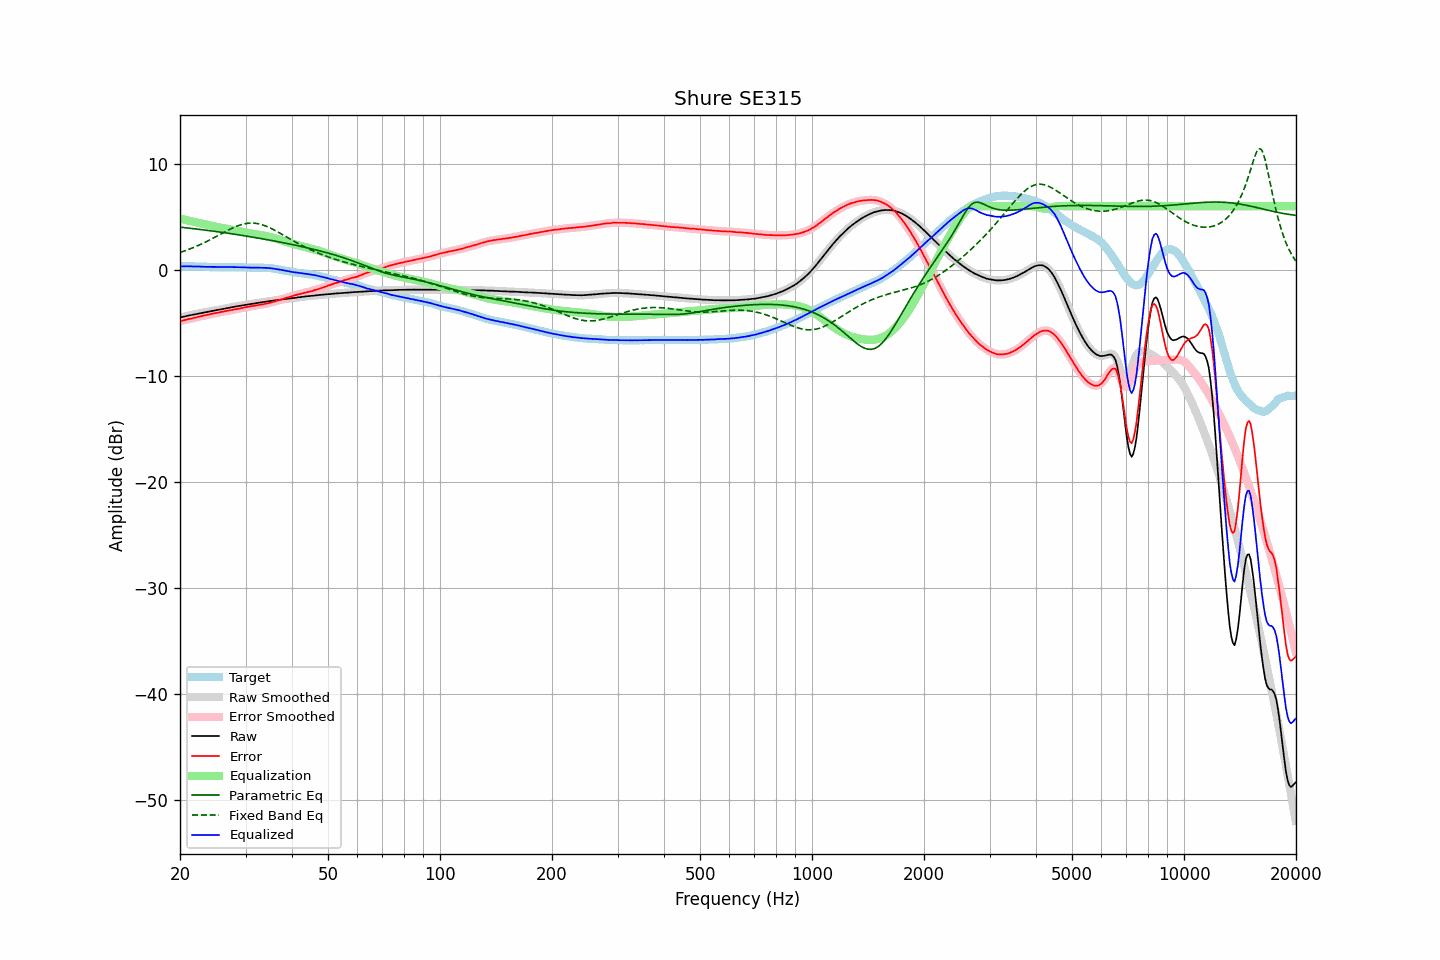

The file beside this chart, header and first rows:
frequency, raw, error, smoothed, error_smoothed, equalization, parametric_eq, fixed_band_eq, equalized_raw, equalized_smoothed, target
20.00, -4.50, -4.84, -4.50, -4.84, 4.84, 4.03, 1.64, 0.34, 0.34, 0.34
20.20, -4.47, -4.81, -4.46, -4.80, 4.80, 4.01, 1.69, 0.34, 0.34, 0.34
20.40, -4.43, -4.77, -4.43, -4.76, 4.76, 3.99, 1.74, 0.34, 0.34, 0.34
20.61, -4.39, -4.73, -4.39, -4.73, 4.73, 3.98, 1.80, 0.34, 0.34, 0.34
20.81, -4.36, -4.69, -4.35, -4.68, 4.69, 3.96, 1.85, 0.34, 0.34, 0.33
21.02, -4.32, -4.65, -4.32, -4.65, 4.65, 3.94, 1.91, 0.34, 0.34, 0.33
21.23, -4.29, -4.62, -4.29, -4.62, 4.62, 3.93, 1.96, 0.33, 0.33, 0.33
21.44, -4.26, -4.59, -4.25, -4.59, 4.58, 3.91, 2.02, 0.33, 0.33, 0.34
21.66, -4.23, -4.56, -4.22, -4.55, 4.55, 3.89, 2.08, 0.32, 0.32, 0.33
21.87, -4.19, -4.51, -4.19, -4.52, 4.51, 3.87, 2.14, 0.33, 0.32, 0.33
22.09, -4.16, -4.47, -4.16, -4.48, 4.48, 3.85, 2.21, 0.32, 0.32, 0.32
22.31, -4.13, -4.44, -4.13, -4.44, 4.44, 3.84, 2.27, 0.32, 0.32, 0.32
22.54, -4.10, -4.40, -4.10, -4.41, 4.41, 3.82, 2.34, 0.31, 0.31, 0.31
22.76, -4.07, -4.37, -4.07, -4.37, 4.37, 3.80, 2.41, 0.31, 0.31, 0.31
22.99, -4.04, -4.34, -4.04, -4.34, 4.34, 3.78, 2.48, 0.30, 0.30, 0.31
23.22, -4.02, -4.31, -4.01, -4.31, 4.31, 3.76, 2.55, 0.29, 0.29, 0.29
23.45, -3.99, -4.28, -3.99, -4.28, 4.27, 3.74, 2.63, 0.29, 0.29, 0.29
23.69, -3.96, -4.24, -3.96, -4.24, 4.24, 3.72, 2.70, 0.28, 0.28, 0.28
23.92, -3.93, -4.20, -3.93, -4.20, 4.21, 3.70, 2.78, 0.28, 0.28, 0.27
24.16, -3.90, -4.17, -3.90, -4.17, 4.18, 3.68, 2.86, 0.28, 0.28, 0.27
24.40, -3.88, -4.15, -3.87, -4.14, 4.14, 3.66, 2.94, 0.27, 0.27, 0.27
24.65, -3.85, -4.12, -3.85, -4.12, 4.11, 3.64, 3.02, 0.27, 0.27, 0.27
24.89, -3.82, -4.09, -3.82, -4.09, 4.08, 3.62, 3.10, 0.26, 0.26, 0.27
25.14, -3.79, -4.06, -3.79, -4.05, 4.05, 3.60, 3.18, 0.26, 0.26, 0.27
25.39, -3.76, -4.01, -3.76, -4.02, 4.02, 3.58, 3.26, 0.26, 0.26, 0.26
25.65, -3.73, -3.98, -3.73, -3.99, 3.99, 3.56, 3.35, 0.26, 0.26, 0.26
25.91, -3.70, -3.95, -3.70, -3.96, 3.96, 3.54, 3.43, 0.26, 0.26, 0.26
26.16, -3.67, -3.93, -3.67, -3.93, 3.93, 3.51, 3.51, 0.26, 0.26, 0.27
26.43, -3.64, -3.90, -3.64, -3.90, 3.90, 3.49, 3.59, 0.26, 0.26, 0.27
26.69, -3.61, -3.87, -3.61, -3.87, 3.87, 3.47, 3.67, 0.26, 0.26, 0.26
26.96, -3.58, -3.84, -3.58, -3.84, 3.84, 3.45, 3.75, 0.27, 0.26, 0.26
27.23, -3.55, -3.81, -3.55, -3.81, 3.81, 3.43, 3.82, 0.27, 0.26, 0.26
27.50, -3.53, -3.79, -3.52, -3.79, 3.79, 3.40, 3.90, 0.26, 0.26, 0.26
27.77, -3.50, -3.77, -3.50, -3.76, 3.76, 3.38, 3.97, 0.26, 0.26, 0.27
28.05, -3.47, -3.72, -3.47, -3.73, 3.73, 3.36, 4.04, 0.26, 0.26, 0.26
28.33, -3.45, -3.70, -3.44, -3.70, 3.70, 3.33, 4.10, 0.25, 0.26, 0.26
28.62, -3.42, -3.66, -3.42, -3.67, 3.67, 3.31, 4.16, 0.25, 0.25, 0.25
28.90, -3.40, -3.65, -3.39, -3.64, 3.64, 3.29, 4.21, 0.24, 0.25, 0.25
29.19, -3.37, -3.61, -3.37, -3.61, 3.61, 3.26, 4.26, 0.24, 0.24, 0.24
29.48, -3.35, -3.58, -3.34, -3.58, 3.58, 3.24, 4.30, 0.23, 0.24, 0.23
29.78, -3.32, -3.55, -3.32, -3.55, 3.55, 3.21, 4.34, 0.23, 0.23, 0.23
30.08, -3.30, -3.53, -3.29, -3.52, 3.52, 3.19, 4.36, 0.22, 0.23, 0.23
30.38, -3.27, -3.48, -3.27, -3.49, 3.49, 3.17, 4.39, 0.22, 0.22, 0.22
30.68, -3.25, -3.46, -3.25, -3.46, 3.46, 3.14, 4.40, 0.22, 0.22, 0.22
30.99, -3.23, -3.44, -3.22, -3.44, 3.44, 3.12, 4.41, 0.21, 0.21, 0.21
31.30, -3.20, -3.41, -3.20, -3.41, 3.41, 3.09, 4.41, 0.21, 0.21, 0.21
31.61, -3.18, -3.39, -3.17, -3.39, 3.38, 3.06, 4.40, 0.21, 0.21, 0.21
31.93, -3.15, -3.35, -3.15, -3.36, 3.36, 3.04, 4.39, 0.21, 0.21, 0.21
32.24, -3.13, -3.34, -3.12, -3.33, 3.34, 3.01, 4.37, 0.21, 0.21, 0.22
32.57, -3.10, -3.30, -3.10, -3.31, 3.31, 2.99, 4.33, 0.22, 0.21, 0.20
32.89, -3.08, -3.29, -3.08, -3.29, 3.29, 2.96, 4.30, 0.21, 0.21, 0.21
33.22, -3.06, -3.26, -3.05, -3.26, 3.26, 2.93, 4.26, 0.20, 0.20, 0.21
33.55, -3.04, -3.24, -3.03, -3.24, 3.23, 2.91, 4.21, 0.19, 0.20, 0.21
33.89, -3.01, -3.20, -3.01, -3.20, 3.20, 2.88, 4.15, 0.19, 0.19, 0.19
34.23, -2.99, -3.17, -2.98, -3.17, 3.17, 2.85, 4.09, 0.18, 0.19, 0.18
34.57, -2.96, -3.13, -2.96, -3.13, 3.14, 2.82, 4.03, 0.18, 0.18, 0.18
34.92, -2.94, -3.09, -2.94, -3.10, 3.10, 2.80, 3.96, 0.16, 0.16, 0.16
35.27, -2.92, -3.07, -2.92, -3.06, 3.06, 2.77, 3.88, 0.14, 0.14, 0.15
35.62, -2.90, -3.02, -2.90, -3.02, 3.02, 2.74, 3.81, 0.12, 0.12, 0.12
35.97, -2.88, -2.98, -2.88, -2.98, 2.98, 2.71, 3.73, 0.10, 0.10, 0.11
... 635 more rows
